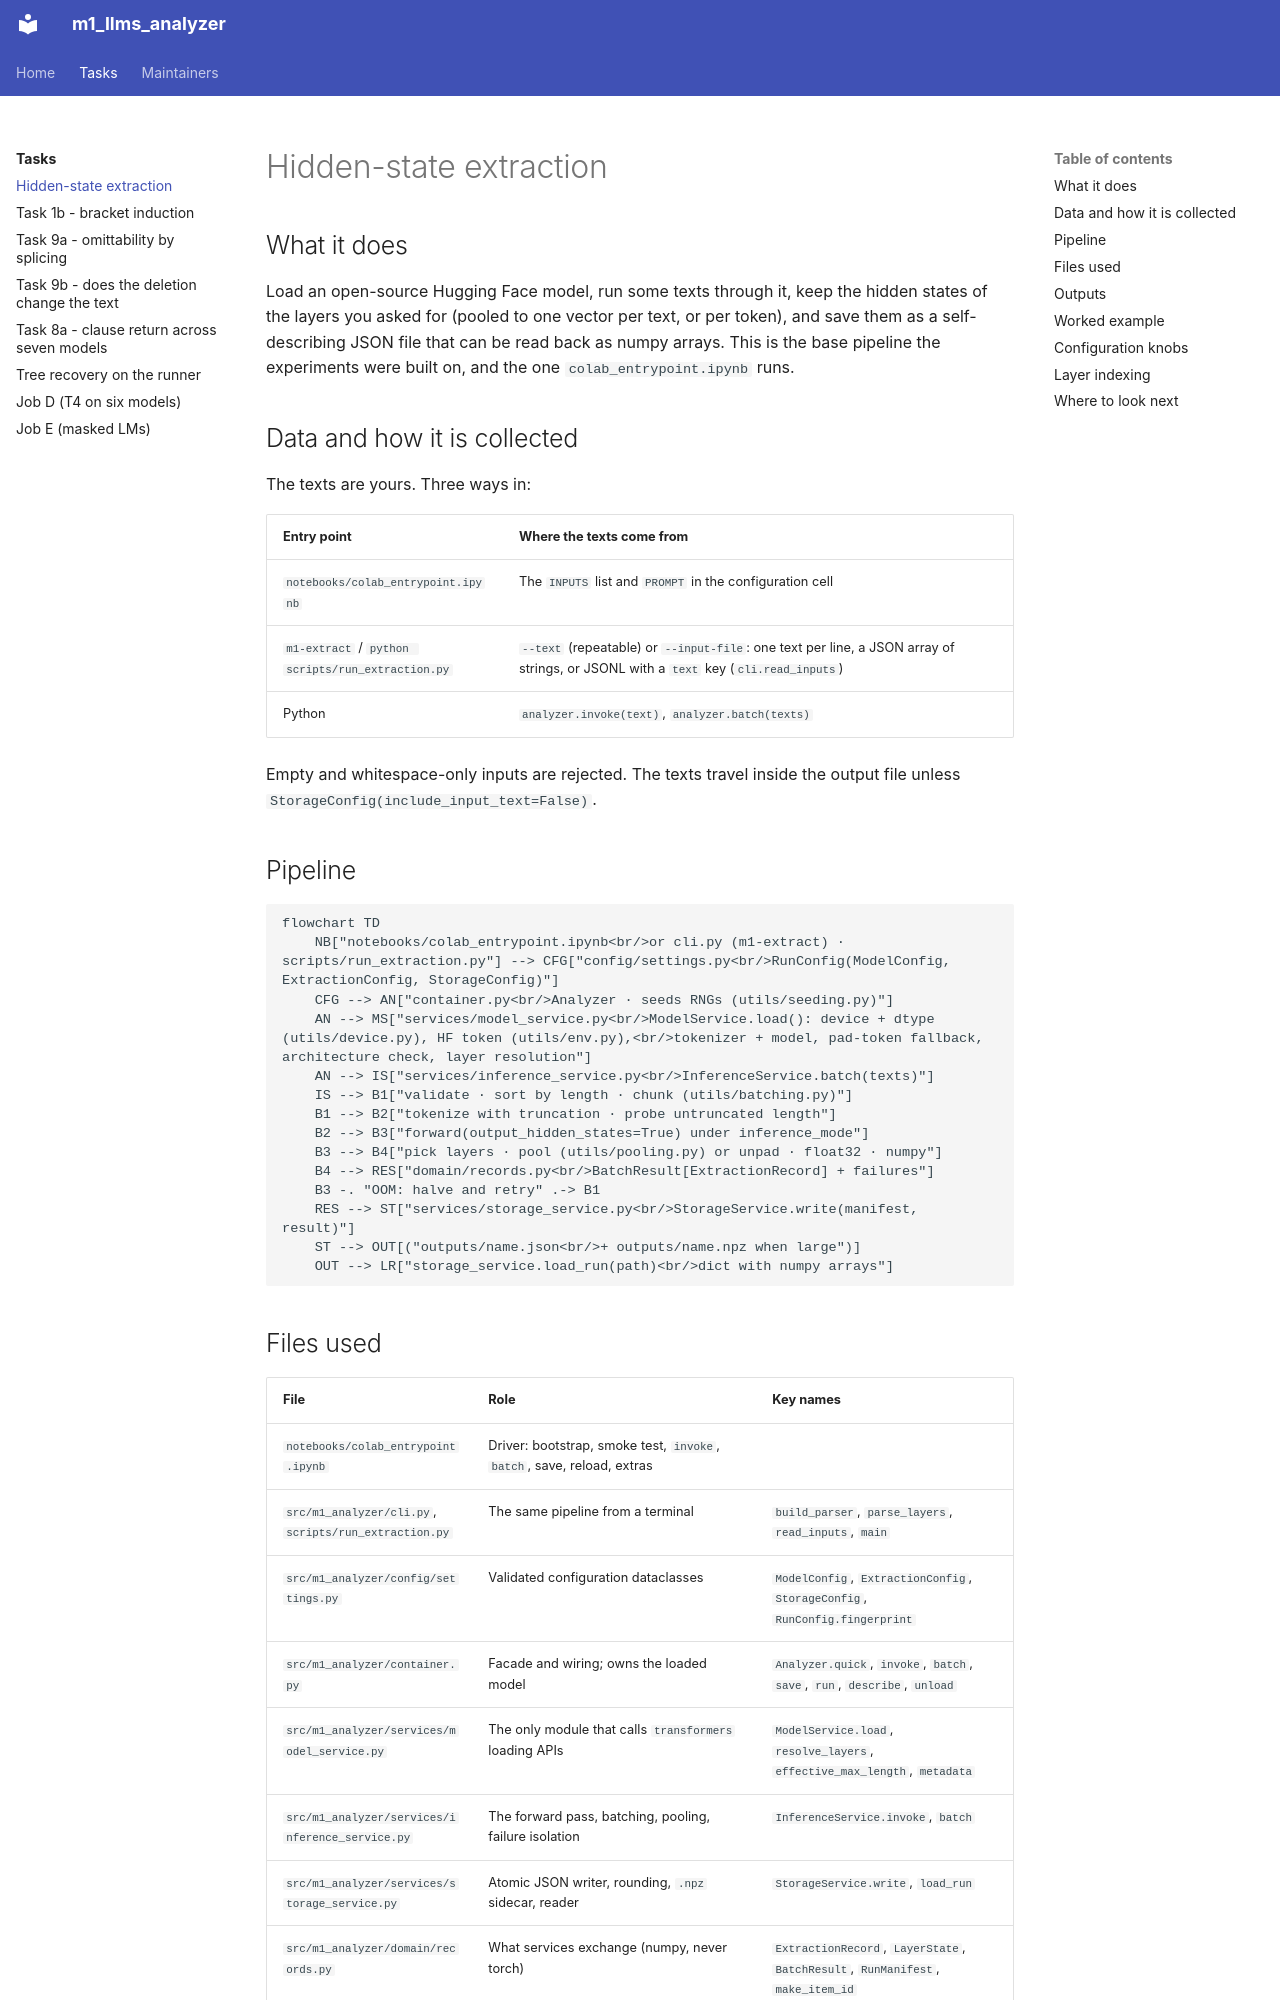

repository: SalmonSung/m1_llms_analyzer · page: tasks/extraction/index.html · generator: mkdocs

---
title: Hidden-state extraction
---

# Hidden-state extraction

## What it does

Load an open-source Hugging Face model, run some texts through it, keep the hidden states
of the layers you asked for (pooled to one vector per text, or per token), and save them
as a self-describing JSON file that can be read back as numpy arrays. This is the base
pipeline the experiments were built on, and the one `colab_entrypoint.ipynb` runs.

## Data and how it is collected

The texts are yours. Three ways in:

| Entry point | Where the texts come from |
|---|---|
| `notebooks/colab_entrypoint.ipynb` | The `INPUTS` list and `PROMPT` in the configuration cell |
| `m1-extract` / `python scripts/run_extraction.py` | `--text` (repeatable) or `--input-file`: one text per line, a JSON array of strings, or JSONL with a `text` key (`cli.read_inputs`) |
| Python | `analyzer.invoke(text)`, `analyzer.batch(texts)` |

Empty and whitespace-only inputs are rejected. The texts travel inside the output file
unless `StorageConfig(include_input_text=False)`.

## Pipeline

```mermaid
flowchart TD
    NB["notebooks/colab_entrypoint.ipynb<br/>or cli.py (m1-extract) · scripts/run_extraction.py"] --> CFG["config/settings.py<br/>RunConfig(ModelConfig, ExtractionConfig, StorageConfig)"]
    CFG --> AN["container.py<br/>Analyzer · seeds RNGs (utils/seeding.py)"]
    AN --> MS["services/model_service.py<br/>ModelService.load(): device + dtype (utils/device.py), HF token (utils/env.py),<br/>tokenizer + model, pad-token fallback, architecture check, layer resolution"]
    AN --> IS["services/inference_service.py<br/>InferenceService.batch(texts)"]
    IS --> B1["validate · sort by length · chunk (utils/batching.py)"]
    B1 --> B2["tokenize with truncation · probe untruncated length"]
    B2 --> B3["forward(output_hidden_states=True) under inference_mode"]
    B3 --> B4["pick layers · pool (utils/pooling.py) or unpad · float32 · numpy"]
    B4 --> RES["domain/records.py<br/>BatchResult[ExtractionRecord] + failures"]
    B3 -. "OOM: halve and retry" .-> B1
    RES --> ST["services/storage_service.py<br/>StorageService.write(manifest, result)"]
    ST --> OUT[("outputs/name.json<br/>+ outputs/name.npz when large")]
    OUT --> LR["storage_service.load_run(path)<br/>dict with numpy arrays"]
```
